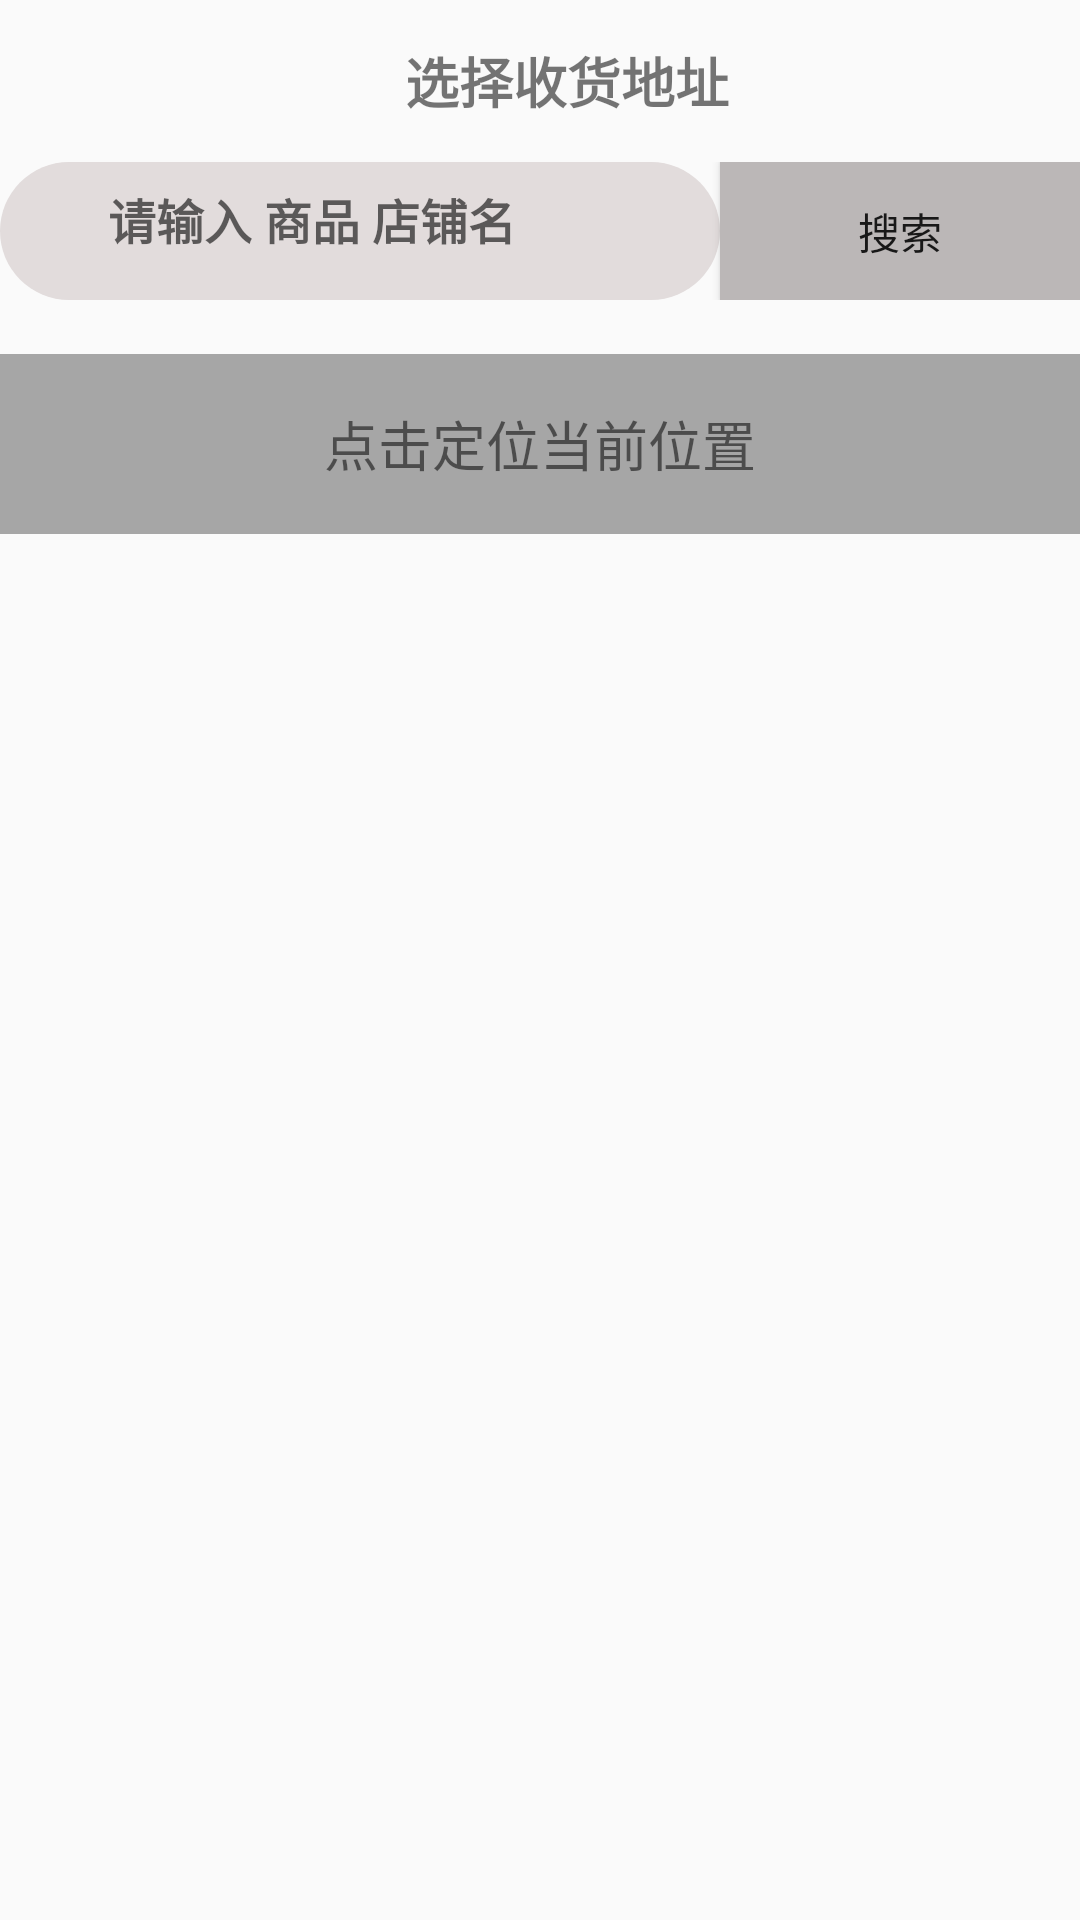

Produce the Android XML layout that renders to this screen, including the resource entries it uses.
<!-- AndroidManifest.xml: application theme AppTheme -->
<!-- res/layout/activity_location.xml -->
<?xml version="1.0" encoding="utf-8"?>
<RelativeLayout xmlns:android="http://schemas.android.com/apk/res/android"
    android:layout_width="match_parent"
    android:layout_height="match_parent" >
    <LinearLayout
        android:layout_width="match_parent"
        android:layout_height="wrap_content"
        android:id="@+id/linea"
        android:padding="8dp"
        >
        <ImageView
            android:layout_width="18dp"
            android:layout_height="18dp"
            android:src="@drawable/back"
            android:layout_gravity="center"
            android:id="@+id/addr_img"
            />
        <TextView
            android:layout_width="match_parent"
            android:layout_height="38dp"
            android:text="@string/shouhuo"
            android:textSize="18sp"
            android:gravity="center"
            android:textStyle="bold"
            />
    </LinearLayout>
    <LinearLayout
        android:layout_width="match_parent"
        android:layout_height="wrap_content"
        android:layout_below="@id/linea"
        android:id="@+id/linea02"
        >
        <LinearLayout
            android:layout_width="0dp"
            android:layout_weight="2"
            android:background="@drawable/shape02"
            android:layout_height="match_parent">
            <ImageView
                android:layout_width="36dp"
                android:layout_height="18dp"
                android:src="@drawable/a_4"
                android:layout_gravity="center"
                android:paddingRight="6dp"
                />
            <EditText
                android:layout_width="wrap_content"
                android:layout_height="38dp"
                android:hint="请输入 商品 店铺名"
                android:textSize="16sp"
                android:gravity="center"
                android:textStyle="bold"
                android:background="@null"
                android:id="@+id/addr_context"
                />
        </LinearLayout>

        <Button
            android:layout_width="0dp"
            android:layout_height="46dp"
            android:layout_weight="1"
            android:background="#bbb7b7"
            android:text="@string/suos"
            android:id="@+id/addr_btn"
            />
    </LinearLayout>
    <TextView
        android:layout_width="match_parent"
        android:layout_height="60dp"
        android:layout_below="@id/linea02"
        android:layout_marginTop="18dp"
        android:text="@string/dianji"
        android:textSize="18sp"
        android:gravity="center"
        android:background="#A6A6A6"
        android:id="@+id/addr_dianji"
        />
</RelativeLayout>
<!-- resources referenced by this layout -->
<resources>
  <!-- drawable shape02 (drawable) -->
  <?xml version="1.0" encoding="utf-8"?>
  <shape xmlns:android="http://schemas.android.com/apk/res/android"
      android:shape="rectangle"
      >
      <corners android:radius="36dp"/>
      <solid android:color="#e2dcdc"/>
  </shape>
  <string name="dianji">点击定位当前位置</string>
  <string name="shouhuo">选择收货地址</string>
  <string name="suos" translatable="false">搜索</string>
  <style name="AppTheme" parent="Theme.AppCompat.Light.DarkActionBar">
          
          <item name="colorPrimary">@color/colorPrimary</item>
          <item name="colorPrimaryDark">@color/colorPrimaryDark</item>
          <item name="colorAccent">@color/colorAccent</item>
      </style>
  <!-- not gathered from this repository: default colours our renderer supplied (Android Studio template values) -->
  <color name="colorPrimary">#FF6200EE</color>
  <color name="colorPrimaryDark">#FF3700B3</color>
  <color name="colorAccent">#FF03DAC5</color>
</resources>
